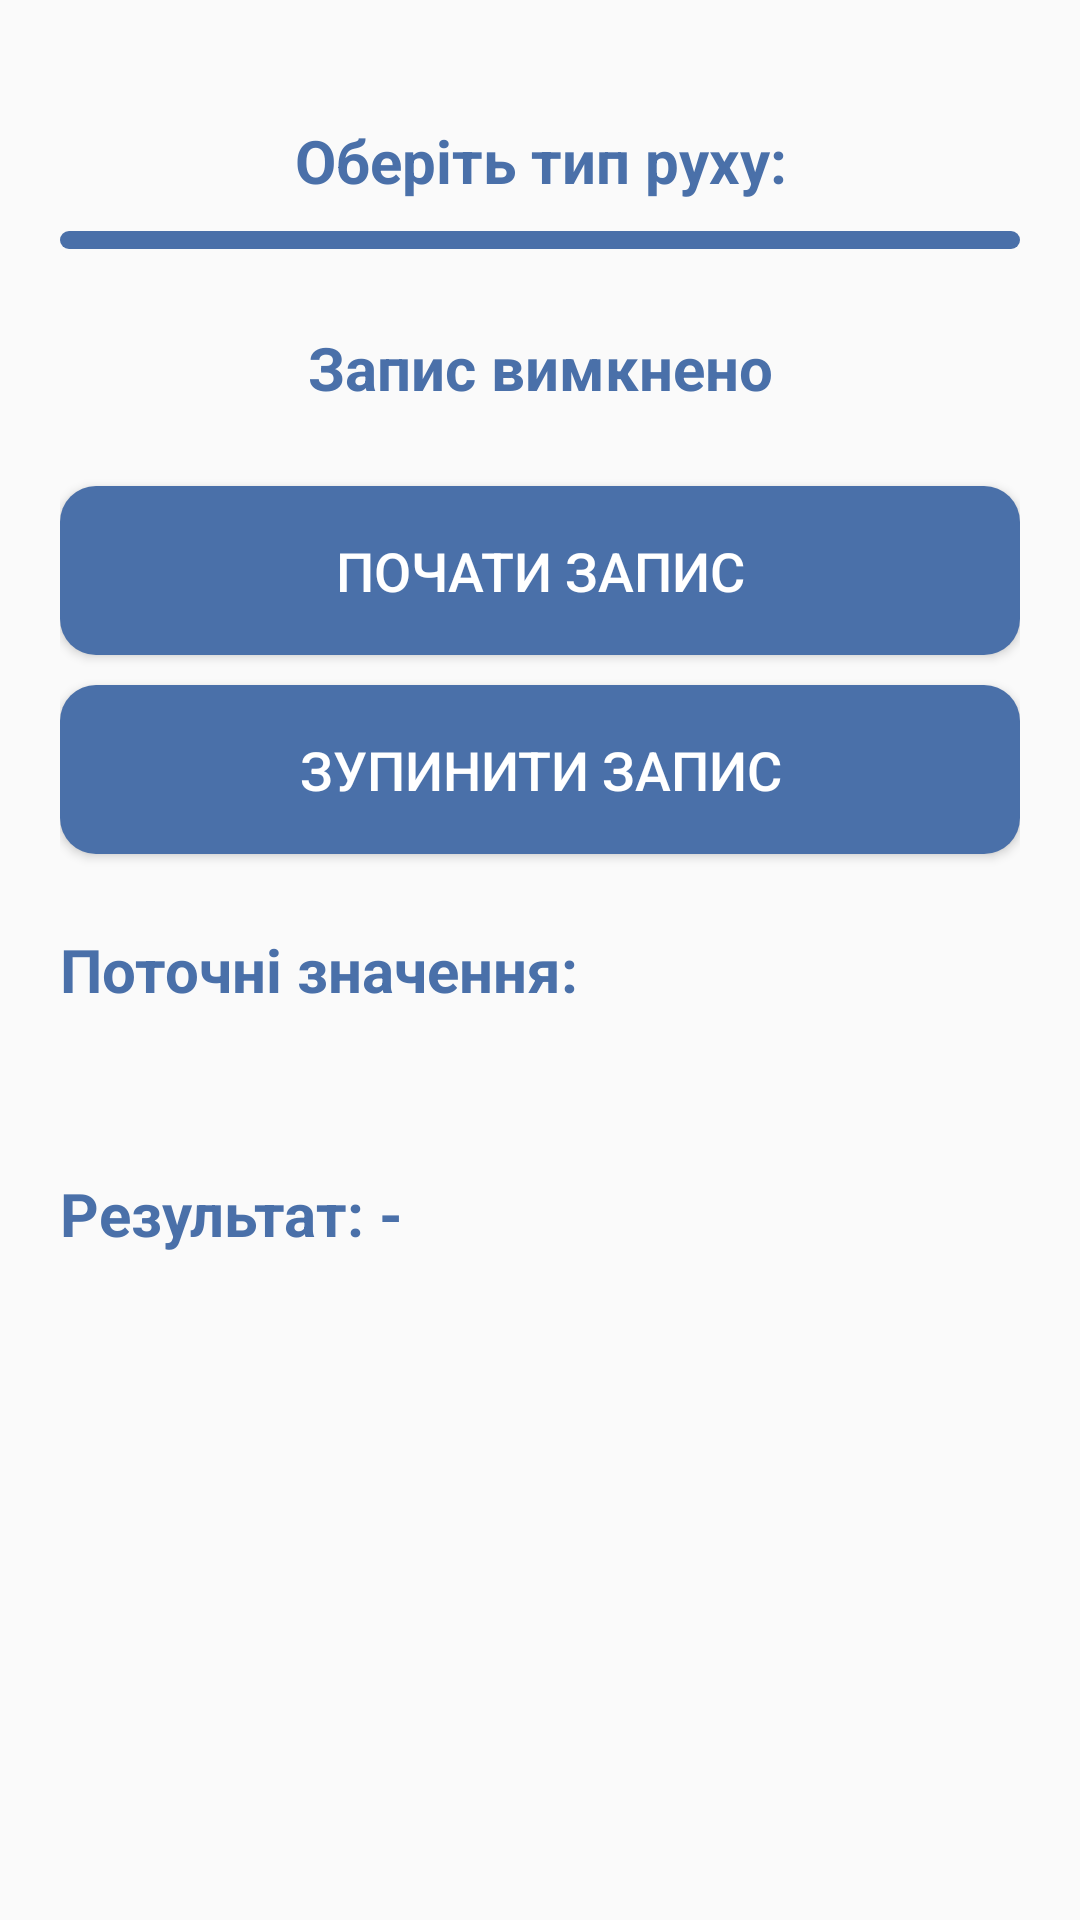

Here is an Android app screen rendered from its layout file. Give the layout XML and the strings, colors and styles it references.
<!-- AndroidManifest.xml: application theme Theme.AppCompat.DayNight.NoActionBar -->
<!-- res/layout/activity_main.xml -->
<?xml version="1.0" encoding="utf-8"?>
<ScrollView xmlns:android="http://schemas.android.com/apk/res/android"
    android:layout_width="match_parent"
    android:layout_height="match_parent"
    android:padding="20dp">

    <LinearLayout
        android:layout_width="match_parent"
        android:layout_height="wrap_content"
        android:orientation="vertical">

        <TextView
            android:id="@+id/labelSelect"
            android:layout_width="match_parent"
            android:layout_height="wrap_content"
            android:text="Оберіть тип руху:"
            android:gravity="center"
            android:textStyle="bold"
            android:textSize="20sp"
            android:textColor="#4A70A9"
            android:paddingBottom="10dp"
            android:layout_marginTop="20dp" />

        <Spinner
            android:id="@+id/classSpinner"
            android:layout_width="match_parent"
            android:layout_height="wrap_content"
            android:background="@drawable/rounded_button"
            android:padding="3dp"
            android:popupBackground="#FFFFFF"
            android:paddingLeft="20dp"
            android:paddingRight="20dp"/>

        <TextView
            android:id="@+id/statusText"
            android:layout_width="match_parent"
            android:layout_height="wrap_content"
            android:text="Запис вимкнено"
            android:textSize="20sp"
            android:gravity="center"
            android:textStyle="bold"
            android:textColor="#4A70A9"
            android:padding="16dp"
            android:layout_marginTop="10dp"/>

        <Button
            android:id="@+id/startBtn"
            android:layout_width="match_parent"
            android:layout_height="wrap_content"
            android:text="ПОЧАТИ ЗАПИС"
            android:textAllCaps="false"
            android:textSize="18sp"
            android:background="@drawable/rounded_button"
            android:textColor="#FFFFFF"
            android:padding="16dp"
            android:layout_marginTop="10dp"/>

        <Button
            android:id="@+id/stopBtn"
            android:layout_width="match_parent"
            android:layout_height="wrap_content"
            android:text="ЗУПИНИТИ ЗАПИС"
            android:textAllCaps="false"
            android:textSize="18sp"
            android:background="@drawable/rounded_button"
            android:textColor="#FFFFFF"
            android:padding="16dp"
            android:layout_marginTop="10dp"/>

        <TextView
            android:id="@+id/currentLabel"
            android:layout_width="match_parent"
            android:layout_height="wrap_content"
            android:text="Поточні значення:"
            android:textStyle="bold"
            android:textSize="20sp"
            android:textColor="#4A70A9"
            android:layout_marginTop="25dp"/>

        <TextView
            android:id="@+id/currentValues"
            android:layout_width="match_parent"
            android:layout_height="wrap_content"
            android:textSize="18sp"
            android:textColor="#333"
            android:paddingTop="10dp"/>

        <TextView
            android:id="@+id/predictionResult"
            android:layout_width="match_parent"
            android:layout_height="wrap_content"
            android:text="Результат: -"
            android:textStyle="bold"
            android:textSize="20sp"
            android:textColor="#4A70A9"
            android:paddingTop="20dp"
            android:paddingBottom="10dp"/>

        <LinearLayout
            android:id="@+id/probContainer"
            android:layout_width="match_parent"
            android:layout_height="wrap_content"
            android:orientation="vertical"
            android:layout_marginBottom="32dp" />

    </LinearLayout>
</ScrollView>
<!-- resources referenced by this layout -->
<resources>
  <!-- drawable rounded_button (drawable) -->
  <?xml version="1.0" encoding="utf-8"?>
  <shape xmlns:android="http://schemas.android.com/apk/res/android"
      android:shape="rectangle">
      <solid android:color="#4A70A9"/>
      <corners android:radius="12dp"/>
      <padding
          android:left="12dp"
          android:top="12dp"
          android:right="12dp"
          android:bottom="12dp" />
  </shape>
</resources>
